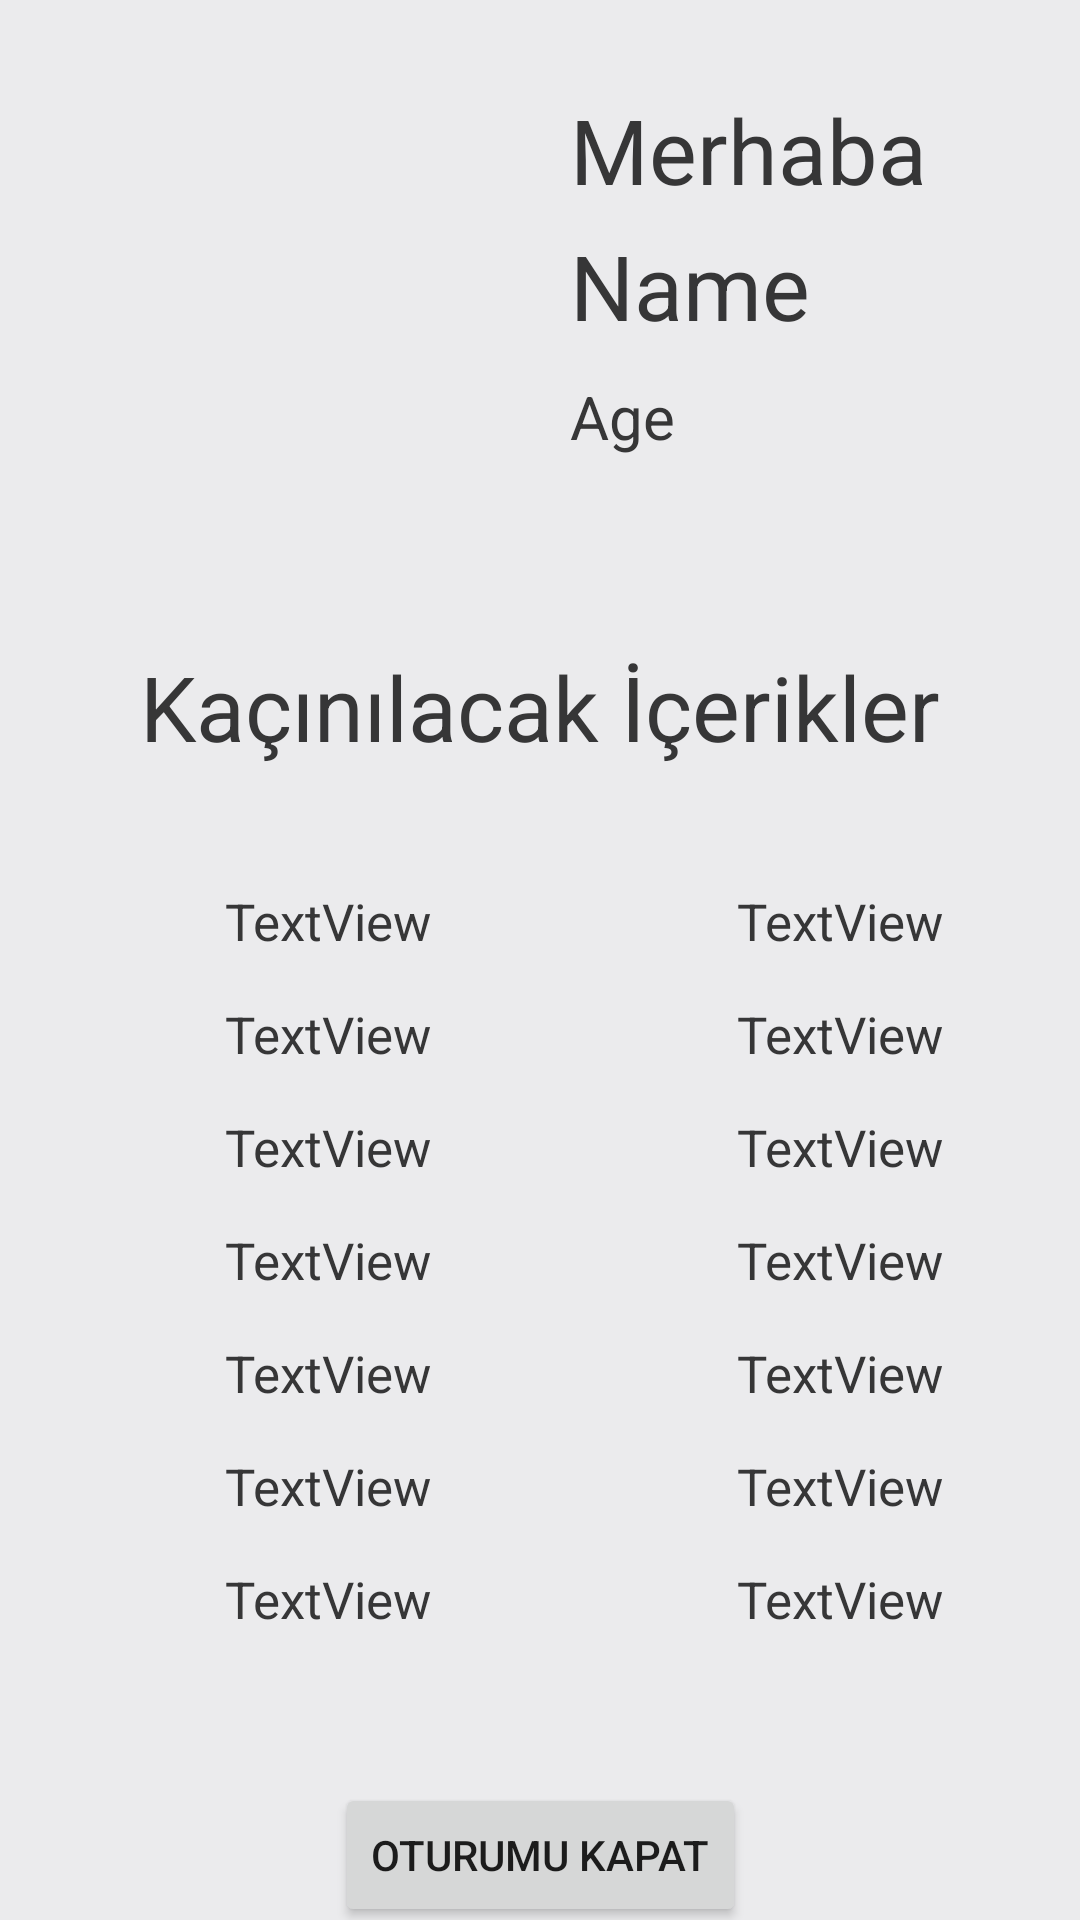

The Android layout XML behind this screen, and the referenced resources:
<!-- AndroidManifest.xml: application theme AppTheme.NoActionBar -->
<!-- res/layout/profile_recycler_row.xml -->
<?xml version="1.0" encoding="utf-8"?>
<androidx.constraintlayout.widget.ConstraintLayout xmlns:android="http://schemas.android.com/apk/res/android"
    xmlns:app="http://schemas.android.com/apk/res-auto"
    xmlns:tools="http://schemas.android.com/tools"
    android:layout_width="match_parent"
    android:layout_height="match_parent"
    android:background="@color/gray"
    android:orientation="vertical">

    <ImageView
        android:id="@+id/image"
        android:layout_width="100dp"
        android:layout_height="100dp"
        android:layout_marginStart="50dp"
        android:layout_marginTop="50dp"
        app:layout_constraintStart_toStartOf="parent"
        app:layout_constraintTop_toTopOf="parent" />

    <TextView
        android:id="@+id/name"
        android:layout_width="0dp"
        android:layout_height="wrap_content"
        android:layout_marginStart="40dp"
        android:layout_marginTop="75dp"
        android:gravity="center|left"
        android:text="Name"
        android:textColor="@color/myblack"
        android:textSize="30sp"
        app:layout_constraintStart_toEndOf="@+id/image"
        app:layout_constraintTop_toTopOf="parent" />


    <TextView
        android:id="@+id/age"
        android:layout_width="0dp"
        android:layout_height="wrap_content"
        android:layout_marginStart="40dp"
        android:layout_marginTop="10dp"
        android:gravity="center|left"
        android:text="Age"
        android:textColor="@color/myblack"
        android:textSize="20sp"
        app:layout_constraintStart_toEndOf="@+id/image"
        app:layout_constraintTop_toBottomOf="@+id/name" />

    <ImageView
        android:id="@+id/edit"
        android:layout_width="wrap_content"
        android:layout_height="wrap_content"
        android:layout_marginTop="85dp"
        android:layout_marginEnd="30dp"
        app:layout_constraintEnd_toEndOf="parent"
        app:layout_constraintTop_toTopOf="parent"
        app:srcCompat="@drawable/ic_baseline_edit_24" />

    <TextView
        android:id="@+id/textView"
        android:layout_width="wrap_content"
        android:layout_height="wrap_content"
        android:layout_marginTop="100dp"
        android:text="Kaçınılacak İçerikler"
        android:textColor="@color/myblack"
        android:textSize="30dp"
        app:layout_constraintEnd_toEndOf="parent"
        app:layout_constraintStart_toStartOf="parent"
        app:layout_constraintTop_toBottomOf="@+id/name" />

    <TextView
        android:id="@+id/Sut"
        android:layout_width="wrap_content"
        android:layout_height="wrap_content"
        android:layout_marginStart="75dp"
        android:layout_marginTop="40dp"
        android:text="TextView"
        android:textColor="@color/myblack"
        android:textSize="17dp"
        app:layout_constraintStart_toStartOf="parent"
        app:layout_constraintTop_toBottomOf="@+id/textView" />

    <TextView
        android:id="@+id/Yumurta"
        android:layout_width="wrap_content"
        android:layout_height="wrap_content"
        android:layout_marginStart="75dp"
        android:layout_marginTop="15dp"
        android:text="TextView"
        android:textColor="@color/myblack"
        android:textSize="17dp"
        app:layout_constraintStart_toStartOf="parent"
        app:layout_constraintTop_toBottomOf="@+id/Sut" />

    <TextView
        android:id="@+id/Bal"
        android:layout_width="wrap_content"
        android:layout_height="wrap_content"
        android:layout_marginStart="75dp"
        android:layout_marginTop="15dp"
        android:text="TextView"
        android:textColor="@color/myblack"
        android:textSize="17dp"
        app:layout_constraintStart_toStartOf="parent"
        app:layout_constraintTop_toBottomOf="@+id/Yumurta" />

    <TextView
        android:id="@+id/Tereyagi"
        android:layout_width="wrap_content"
        android:layout_height="wrap_content"
        android:layout_marginStart="75dp"
        android:layout_marginTop="15dp"
        android:text="TextView"
        android:textColor="@color/myblack"
        android:textSize="17dp"
        app:layout_constraintStart_toStartOf="parent"
        app:layout_constraintTop_toBottomOf="@+id/Bal" />

    <TextView
        android:id="@+id/Tavuk"
        android:layout_width="wrap_content"
        android:layout_height="wrap_content"
        android:layout_marginStart="75dp"
        android:layout_marginTop="15dp"
        android:text="TextView"
        android:textColor="@color/myblack"
        android:textSize="17dp"
        app:layout_constraintStart_toStartOf="parent"
        app:layout_constraintTop_toBottomOf="@+id/Tereyagi" />

    <TextView
        android:id="@+id/KirmiziEt"
        android:layout_width="wrap_content"
        android:layout_height="wrap_content"
        android:layout_marginStart="75dp"
        android:layout_marginTop="15dp"
        android:text="TextView"
        android:textColor="@color/myblack"
        android:textSize="17dp"
        app:layout_constraintStart_toStartOf="parent"
        app:layout_constraintTop_toBottomOf="@+id/Tavuk" />

    <TextView
        android:id="@+id/Deniz"
        android:layout_width="wrap_content"
        android:layout_height="wrap_content"
        android:layout_marginStart="75dp"
        android:layout_marginTop="15dp"
        android:text="TextView"
        android:textColor="@color/myblack"
        android:textSize="17dp"
        app:layout_constraintStart_toStartOf="parent"
        app:layout_constraintTop_toBottomOf="@+id/KirmiziEt" />

    <TextView
        android:id="@+id/Domuz"
        android:layout_width="wrap_content"
        android:layout_height="wrap_content"
        android:layout_marginStart="200dp"
        android:layout_marginTop="40dp"
        android:text="TextView"
        android:textColor="@color/myblack"
        android:textSize="17dp"
        app:layout_constraintEnd_toEndOf="parent"
        app:layout_constraintStart_toStartOf="parent"
        app:layout_constraintTop_toBottomOf="@+id/textView" />

    <TextView
        android:id="@+id/Alkol"
        android:layout_width="wrap_content"
        android:layout_height="wrap_content"
        android:layout_marginStart="200dp"
        android:layout_marginTop="15dp"
        android:text="TextView"
        android:textColor="@color/myblack"
        android:textSize="17dp"
        app:layout_constraintEnd_toEndOf="parent"
        app:layout_constraintStart_toStartOf="parent"
        app:layout_constraintTop_toBottomOf="@+id/Domuz" />

    <TextView
        android:id="@+id/Fistik"
        android:layout_width="wrap_content"
        android:layout_height="wrap_content"
        android:layout_marginStart="200dp"
        android:layout_marginTop="15dp"
        android:text="TextView"
        android:textColor="@color/myblack"
        android:textSize="17dp"
        app:layout_constraintEnd_toEndOf="parent"
        app:layout_constraintStart_toStartOf="parent"
        app:layout_constraintTop_toBottomOf="@+id/Gluten" />

    <TextView
        android:id="@+id/Soya"
        android:layout_width="wrap_content"
        android:layout_height="wrap_content"
        android:layout_marginStart="200dp"
        android:layout_marginTop="15dp"
        android:text="TextView"
        android:textColor="@color/myblack"
        android:textSize="17dp"
        app:layout_constraintEnd_toEndOf="parent"
        app:layout_constraintStart_toStartOf="parent"
        app:layout_constraintTop_toBottomOf="@+id/Fistik" />

    <TextView
        android:id="@+id/Gluten"
        android:layout_width="wrap_content"
        android:layout_height="wrap_content"
        android:layout_marginStart="200dp"
        android:layout_marginTop="15dp"
        android:text="TextView"
        android:textColor="@color/myblack"
        android:textSize="17dp"
        app:layout_constraintEnd_toEndOf="parent"
        app:layout_constraintStart_toStartOf="parent"
        app:layout_constraintTop_toBottomOf="@+id/Laktoz" />

    <TextView
        android:id="@+id/Misir"
        android:layout_width="wrap_content"
        android:layout_height="wrap_content"
        android:layout_marginStart="200dp"
        android:layout_marginTop="15dp"
        android:text="TextView"
        android:textColor="@color/myblack"
        android:textSize="17dp"
        app:layout_constraintEnd_toEndOf="parent"
        app:layout_constraintStart_toStartOf="parent"
        app:layout_constraintTop_toBottomOf="@+id/Soya" />

    <TextView
        android:id="@+id/Laktoz"
        android:layout_width="wrap_content"
        android:layout_height="wrap_content"
        android:layout_marginStart="200dp"
        android:layout_marginTop="15dp"
        android:text="TextView"
        android:textColor="@color/myblack"
        android:textSize="17dp"
        app:layout_constraintEnd_toEndOf="parent"
        app:layout_constraintStart_toStartOf="parent"
        app:layout_constraintTop_toBottomOf="@+id/Alkol" />

    <ImageView
        android:id="@+id/editChoice"
        android:layout_width="wrap_content"
        android:layout_height="wrap_content"
        android:layout_marginTop="115dp"
        android:layout_marginEnd="30dp"
        app:layout_constraintEnd_toEndOf="parent"
        app:layout_constraintTop_toBottomOf="@+id/edit"
        app:srcCompat="@drawable/ic_baseline_edit_24" />

    <Button
        android:id="@+id/signOut"
        android:layout_width="wrap_content"
        android:layout_height="wrap_content"
        android:layout_marginTop="50dp"
        android:text="oturumu kapat"
        app:layout_constraintEnd_toEndOf="parent"
        app:layout_constraintStart_toStartOf="parent"
        app:layout_constraintTop_toBottomOf="@+id/Misir" />

    <TextView
        android:id="@+id/textView2"
        android:layout_width="wrap_content"
        android:layout_height="wrap_content"
        android:layout_marginStart="40dp"
        android:layout_marginBottom="5dp"
        android:text="Merhaba"
        android:textColor="@color/myblack"
        android:textSize="30dp"
        app:layout_constraintBottom_toTopOf="@+id/name"
        app:layout_constraintStart_toEndOf="@+id/image" />


</androidx.constraintlayout.widget.ConstraintLayout>
<!-- resources referenced by this layout -->
<resources>
  <color name="gray">#EBEBED</color>
  <color name="myblack">#363637</color>
  <style name="AppTheme.NoActionBar" parent="Theme.MaterialComponents.Light.DarkActionBar">
          <item name="windowActionBar">false</item>
          <item name="windowNoTitle">true</item>
          <item name="android:windowFullscreen">true</item>
      </style>
</resources>
